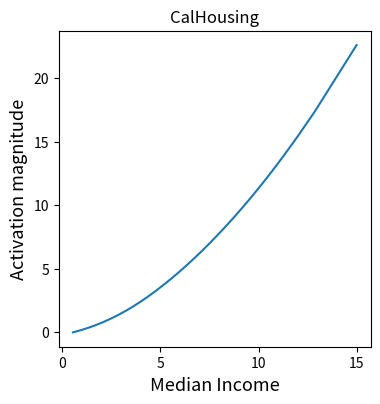

Generate this figure with matplotlib:
from matplotlib import pyplot as plt
import numpy as np

ys = \
[0.0, 0.05827338248491287, 0.06589216738939285, 0.06976331770420074, 0.10204488039016724, 0.1133258044719696, 0.12354917079210281, 0.16470900177955627, 0.1654619723558426, 0.22024005651474, 0.22974614799022675, 0.2609328627586365, 0.26324066519737244, 0.2657490670681, 0.2856155335903168, 0.30347543954849243, 0.3132080137729645, 0.332623153924942, 0.33447933197021484, 0.338392436504364, 0.33934563398361206, 0.3415530323982239, 0.3430580198764801, 0.3488658666610718, 0.35885095596313477, 0.35901114344596863, 0.3649914264678955, 0.36878249049186707, 0.3793548345565796, 0.3860294222831726, 0.38693708181381226, 0.38891270756721497, 0.39216986298561096, 0.4002859890460968, 0.4040771722793579, 0.4071207344532013, 0.41117867827415466, 0.42431408166885376, 0.440279483795166, 0.4408133327960968, 0.44967013597488403, 0.4527346193790436, 0.46499255299568176, 0.46794363856315613, 0.47163233160972595, 0.4728240370750427, 0.4857063293457031, 0.4865575134754181, 0.4987020194530487, 0.500461220741272, 0.5084629654884338, 0.5135137438774109, 0.5182239413261414, 0.5192453861236572, 0.5217423439025879, 0.5224234461784363, 0.527076780796051, 0.5313331484794617, 0.5402995944023132, 0.5441018342971802, 0.5444991588592529, 0.5513657927513123, 0.5521035194396973, 0.5629614591598511, 0.5711527466773987, 0.5800065994262695, 0.5801872611045837, 0.5808498859405518, 0.5880773067474365, 0.5956060290336609, 0.5977141261100769, 0.5979551076889038, 0.6006051898002625, 0.6014485359191895, 0.6037371158599854, 0.6042190790176392, 0.6046407222747803, 0.6054235696792603, 0.6066281795501709, 0.6074715256690979, 0.6079533100128174, 0.6152411699295044, 0.6173490881919861, 0.6179514527320862, 0.6237937211990356, 0.6268051862716675, 0.6304190158843994, 0.6480664610862732, 0.6487289667129517, 0.6496925950050354, 0.650776743888855, 0.6525234580039978, 0.654812216758728, 0.6559565663337708, 0.6591487526893616, 0.6625818610191345, 0.6709371209144592, 0.6726589202880859, 0.6812680959701538, 0.6821609735488892, 0.6829900145530701, 0.6854133605957031, 0.6882829666137695, 0.6894946098327637, 0.6900685429573059, 0.6911527514457703, 0.6921731233596802, 0.6945964097976685, 0.7028229832649231, 0.709455132484436, 0.7160874009132385, 0.7194035649299622, 0.7217630743980408, 0.7368132472038269, 0.7379611134529114, 0.7435092926025391, 0.7503966093063354, 0.7510342597961426, 0.7526923418045044, 0.7528836727142334, 0.7530750036239624, 0.7532025575637817, 0.7559446692466736, 0.7582404613494873, 0.7590057849884033, 0.7595797181129456, 0.7620667815208435, 0.7644901275634766, 0.768699049949646, 0.7704208493232727, 0.7790938019752502, 0.7798590660095215, 0.7825374603271484, 0.7870652079582214, 0.789106011390686, 0.7960564494132996, 0.796999454498291, 0.7992894053459167, 0.8084496259689331, 0.8145114779472351, 0.8171382546424866, 0.8191589117050171, 0.8325623273849487, 0.8381527662277222, 0.8451575636863708, 0.8459658622741699, 0.8467741012573242, 0.8505458831787109, 0.8518257141113281, 0.8532400727272034, 0.8549912571907043, 0.8566077947616577, 0.8571466207504272, 0.859234631061554, 0.8599754571914673, 0.8618614077568054, 0.8630737066268921, 0.8634105324745178, 0.8662393689155579, 0.8671823740005493, 0.8678559064865112, 0.8724360466003418, 0.8729748129844666, 0.8735809922218323, 0.874254584312439, 0.8789693713188171, 0.8802490234375, 0.8817981481552124, 0.884290337562561, 0.8865803480148315, 0.8869845271110535, 0.8942587375640869, 0.8949995636940002, 0.8979631662368774, 0.8997817039489746, 0.9036209583282471, 0.9061130285263062, 0.9066519141197205, 0.9077968597412109, 0.9090766310691833, 0.9127137660980225, 0.915003776550293, 0.920101523399353, 0.9225142002105713, 0.9309591054916382, 0.9447261691093445, 0.9457196593284607, 0.9521064162254333, 0.9566481709480286, 0.9579965472221375, 0.9590609669685364, 0.9610479474067688, 0.9641703367233276, 0.9686411619186401, 0.9714797735214233, 0.9781504273414612, 0.9816276431083679, 0.9852467775344849, 0.9880853295326233, 0.9917045831680298, 0.9934786558151245, 0.9951108694076538, 0.9964591264724731, 0.9982332587242126, 0.9983043074607849, 1.0013556480407715, 1.0051168203353882, 1.01121985912323, 1.0157614946365356, 1.015903353691101, 1.0171098709106445, 1.0178195238113403, 1.0220773220062256, 1.0259803533554077, 1.0289608240127563, 1.0473406314849854, 1.049256682395935, 1.0523791313171387, 1.0556544065475464, 1.0585635900497437, 1.0596826076507568, 1.0663961172103882, 1.0677390098571777, 1.0683356523513794, 1.0737812519073486, 1.0825090408325195, 1.0863133668899536, 1.0909383296966553, 1.0937728881835938, 1.0973535776138306, 1.098696231842041, 1.1107808351516724, 1.1126457452774048, 1.1177928447723389, 1.1200307607650757, 1.1285346746444702, 1.1312947273254395, 1.132264494895935, 1.1323391199111938, 1.1353975534439087, 1.1372624635696411, 1.1379337310791016, 1.1400225162506104, 1.1422603130340576, 1.1441997289657593, 1.146437644958496, 1.1488993167877197, 1.1522561311721802, 1.1547179222106934, 1.1575524806976318, 1.1576271057128906, 1.159641146659851, 1.1634455919265747, 1.163520097732544, 1.1658326387405396, 1.1682941913604736, 1.1700845956802368, 1.1713526248931885, 1.173366904258728, 1.175530195236206, 1.175828456878662, 1.1759777069091797, 1.1817216873168945, 1.1829897165298462, 1.1921648979187012, 1.1955219507217407, 1.2006796598434448, 1.2013055086135864, 1.2024791240692139, 1.2107725143432617, 1.2117897272109985, 1.214371681213379, 1.2150758504867554, 1.2234476804733276, 1.231350064277649, 1.231741189956665, 1.2333842515945435, 1.2335407733917236, 1.2358096837997437, 1.2359662055969238, 1.2383134365081787, 1.2406606674194336, 1.240895390510559, 1.241834282875061, 1.2458245754241943, 1.2488759756088257, 1.2490324974060059, 1.2531791925430298, 1.2587344646453857, 1.2631940841674805, 1.2649153470993042, 1.2661672830581665, 1.2663238048553467, 1.2666367292404175, 1.2671061754226685, 1.2721918821334839, 1.2723482847213745, 1.2725048065185547, 1.2737566232681274, 1.2740696668624878, 1.278059959411621, 1.28244149684906, 1.2915173768997192, 1.3009843826293945, 1.3055224418640137, 1.3073220252990723, 1.3084956407546997, 1.3135813474655151, 1.3157720565795898, 1.3178062438964844, 1.322109580039978, 1.3268040418624878, 1.333611011505127, 1.334080457687378, 1.3352540731430054, 1.3354886770248413, 1.3368189334869385, 1.3372100591659546, 1.338461995124817, 1.3422174453735352, 1.3476097583770752, 1.350639820098877, 1.3523597717285156, 1.3582563400268555, 1.364644169807434, 1.3677563667297363, 1.3728338479995728, 1.3775838613510132, 1.3796312808990479, 1.3812693357467651, 1.3933080434799194, 1.3972389698028564, 1.400105357170105, 1.4026442766189575, 1.408868432044983, 1.41279935836792, 1.4137821197509766, 1.4160752296447754, 1.4177131652832031, 1.424674391746521, 1.4302434921264648, 1.431226134300232, 1.4317175149917603, 1.4319632053375244, 1.442445993423462, 1.449570894241333, 1.4513726234436035, 1.4547303915023804, 1.4649674892425537, 1.4709458351135254, 1.4717649221420288, 1.4810192584991455, 1.4829027652740479, 1.4836398363113403, 1.4850322008132935, 1.486342430114746, 1.5022542476654053, 1.5069602727890015, 1.5092705488204956, 1.5108107328414917, 1.514490008354187, 1.5192816257476807, 1.5209929943084717, 1.5222764015197754, 1.524672269821167, 1.5270681381225586, 1.528180480003357, 1.528950572013855, 1.5291216373443604, 1.5300629138946533, 1.5311752557754517, 1.5325442552566528, 1.533228874206543, 1.536651372909546, 1.5400739908218384, 1.5438388586044312, 1.548972725868225, 1.5530799627304077, 1.5541067123413086, 1.5616363286972046, 1.5635188817977905, 1.5705351829528809, 1.570962905883789, 1.5739578008651733, 1.5757546424865723, 1.5778082609176636, 1.5786638259887695, 1.5810596942901611, 1.5846534967422485, 1.58987295627594, 1.5908998250961304, 1.5935521125793457, 1.6011674404144287, 1.602450966835022, 1.6053601503372192, 1.6064724922180176, 1.6070715188980103, 1.6077560186386108, 1.6109219789505005, 1.6131465435028076, 1.6143444776535034, 1.615799069404602, 1.6177672147750854, 1.6238421201705933, 1.6242700815200806, 1.6258102655410767, 1.628462791442871, 1.630345106124878, 1.6321420669555664, 1.6347945928573608, 1.6365058422088623, 1.6425811052322388, 1.6458324193954468, 1.6470303535461426, 1.6529343128204346, 1.659095048904419, 1.6595230102539062, 1.6608062982559204, 1.6652039289474487, 1.6776070594787598, 1.6779640913009644, 1.678856372833252, 1.6891179084777832, 1.6915271282196045, 1.6946501731872559, 1.6975055932998657, 1.7034839391708374, 1.7064286470413208, 1.7066072225570679, 1.7080347537994385, 1.7099978923797607, 1.711425542831421, 1.7265948057174683, 1.728111743927002, 1.7299855947494507, 1.731680989265442, 1.7371240854263306, 1.740247130393982, 1.748634696006775, 1.7504194974899292, 1.7509548664093018, 1.7532747983932495, 1.756844162940979, 1.7626441717147827, 1.7637147903442383, 1.7799547910690308, 1.7811146974563599, 1.784773349761963, 1.7857547998428345, 1.7870932817459106, 1.789502501487732, 1.7907516956329346, 1.7927147150039673, 1.7951239347457886, 1.7976224422454834, 1.798693299293518, 1.7990500926971436, 1.8124347925186157, 1.8193947076797485, 1.822964072227478, 1.8252840042114258, 1.832263469696045, 1.8355144262313843, 1.839229702949524, 1.8419233560562134, 1.8440595865249634, 1.8458243608474731, 1.846288800239563, 1.848425030708313, 1.857434630393982, 1.8586421012878418, 1.8661656379699707, 1.8723888397216797, 1.8806551694869995, 1.885485053062439, 1.8878999948501587, 1.888085961341858, 1.8979313373565674, 1.9097275733947754, 1.9275609254837036, 1.9290469884872437, 1.930068850517273, 1.938706874847412, 1.9453942775726318, 1.9454872608184814, 1.9463231563568115, 1.950317144393921, 1.9572833776474, 1.9585837125778198, 1.96239173412323, 1.9626704454421997, 1.9633206129074097, 1.9677790403366089, 1.969450831413269, 1.978553295135498, 1.9792964458465576, 1.9815256595611572, 1.9817113876342773, 1.9822688102722168, 1.9833834171295166, 1.9840335845947266, 1.9857983589172363, 1.9881203174591064, 1.9884917736053467, 1.9967583417892456, 2.000659465789795, 2.0012168884277344, 2.0037245750427246, 2.0204403400421143, 2.022852897644043, 2.0265204906463623, 2.0325043201446533, 2.033179759979248, 2.034048318862915, 2.0393567085266113, 2.041576385498047, 2.0547983646392822, 2.0566322803497314, 2.07004714012146, 2.0732321739196777, 2.07603120803833, 2.082979917526245, 2.083751916885376, 2.0901217460632324, 2.092148542404175, 2.0996763706207275, 2.100738048553467, 2.101896047592163, 2.1030545234680176, 2.104405403137207, 2.1048879623413086, 2.1057565212249756, 2.111933469772339, 2.1140565872192383, 2.1169519424438477, 2.122453212738037, 2.1244800090789795, 2.1255414485931396, 2.1287264823913574, 2.137026309967041, 2.1391496658325195, 2.1401147842407227, 2.143782377243042, 2.1518893241882324, 2.1543021202087402, 2.159996271133423, 2.165208101272583, 2.177271842956543, 2.182290554046631, 2.183255672454834, 2.2017688751220703, 2.206573724746704, 2.2080750465393066, 2.2100770473480225, 2.2108778953552246, 2.2200872898101807, 2.2236907482147217, 2.2376046180725098, 2.2393064498901367, 2.2435104846954346, 2.2471141815185547, 2.250317335128784, 2.2563233375549316, 2.2591261863708496, 2.260127305984497, 2.2706377506256104, 2.2778449058532715, 2.2826497554779053, 2.293660879135132, 2.295562744140625, 2.2968640327453613, 2.3018691539764404, 2.3168840408325195, 2.3174846172332764, 2.3268940448760986, 2.330097198486328, 2.333200454711914, 2.3345017433166504, 2.3425095081329346, 2.349316358566284, 2.351919174194336, 2.3621292114257812, 2.367734909057617, 2.3853812217712402, 2.3997836112976074, 2.4043426513671875, 2.416776657104492, 2.4223718643188477, 2.4285888671875, 2.4313862323760986, 2.4335622787475586, 2.4349093437194824, 2.441230058670044, 2.4415407180786133, 2.4422659873962402, 2.4441311359405518, 2.445167303085327, 2.4521095752716064, 2.4544928073883057, 2.466719150543213, 2.4717965126037598, 2.47635555267334, 2.4777026176452637, 2.482572555541992, 2.4828834533691406, 2.4866135120391846, 2.4933483600616455, 2.5028810501098633, 2.507750988006592, 2.5112738609313965, 2.5149004459381104, 2.5187342166900635, 2.519770383834839, 2.5293030738830566, 2.5322043895721436, 2.5345873832702637, 2.5352091789245605, 2.545156240463257, 2.5507514476776123, 2.55810809135437, 2.5627708435058594, 2.566190242767334, 2.5710601806640625, 2.571474552154541, 2.578002452850342, 2.5806658267974854, 2.5855894088745117, 2.5986475944519043, 2.6109566688537598, 2.620375871658325, 2.620911121368408, 2.6211252212524414, 2.6243362426757812, 2.628831624984741, 2.6440305709838867, 2.6479909420013428, 2.648419141769409, 2.6518442630767822, 2.6711106300354004, 2.6745357513427734, 2.6787099838256836, 2.6912331581115723, 2.695300579071045, 2.701936721801758, 2.7051477432250977, 2.706111192703247, 2.706967353820801, 2.7096431255340576, 2.717992067337036, 2.7220592498779297, 2.7247352600097656, 2.7261266708374023, 2.733083963394165, 2.7358670234680176, 2.7427170276641846, 2.7447509765625, 2.7486040592193604, 2.7869749069213867, 2.789843797683716, 2.8066163063049316, 2.8206303119659424, 2.8263683319091797, 2.8409337997436523, 2.8417062759399414, 2.8425891399383545, 2.8631131649017334, 2.8639960289001465, 2.8671960830688477, 2.8674166202545166, 2.872382164001465, 2.877237558364868, 2.8796651363372803, 2.8838582038879395, 2.890368700027466, 2.893347978591919, 2.895334243774414, 2.912327527999878, 2.912548065185547, 2.916520357131958, 2.918286085128784, 2.9262309074401855, 2.9266722202301025, 2.936713695526123, 2.9477481842041016, 2.952824115753174, 2.975334405899048, 2.977762222290039, 2.9939489364624023, 2.9982635974884033, 3.004054546356201, 3.0068931579589844, 3.010867118835449, 3.0155227184295654, 3.0187020301818848, 3.0194966793060303, 3.0229032039642334, 3.03232741355896, 3.03448486328125, 3.0383455753326416, 3.0423195362091064, 3.044590473175049, 3.0459530353546143, 3.0494730472564697, 3.056058645248413, 3.058102607727051, 3.067754030227661, 3.0802438259124756, 3.093642473220825, 3.0965945720672607, 3.101022958755493, 3.1054511070251465, 3.1300907135009766, 3.1401963233947754, 3.1409912109375, 3.1459872722625732, 3.162224292755127, 3.1685829162597656, 3.1790292263031006, 3.1792562007904053, 3.180164337158203, 3.2000348567962646, 3.201624870300293, 3.206847667694092, 3.212095260620117, 3.228074789047241, 3.2316906452178955, 3.2447540760040283, 3.269364356994629, 3.272747039794922, 3.2940919399261475, 3.3051724433898926, 3.3122873306274414, 3.321385145187378, 3.32698392868042, 3.3359646797180176, 3.3398139476776123, 3.3505446910858154, 3.403731346130371, 3.4124791622161865, 3.42344331741333, 3.4467649459838867, 3.449516773223877, 3.4575328826904297, 3.460643768310547, 3.48134183883667, 3.4937844276428223, 3.502518653869629, 3.505629301071167, 3.51938796043396, 3.5242931842803955, 3.5314717292785645, 3.542957305908203, 3.5526485443115234, 3.575859308242798, 3.582319974899292, 3.585669994354248, 3.586028814315796, 3.5915322303771973, 3.606607437133789, 3.6153411865234375, 3.617375373840332, 3.6233572959899902, 3.6331677436828613, 3.634125232696533, 3.638073205947876, 3.641901969909668, 3.6432178020477295, 3.6458499431610107, 3.6471662521362305, 3.652071237564087, 3.6533875465393066, 3.65627384185791, 3.6570093631744385, 3.658970832824707, 3.665344715118408, 3.6834864616394043, 3.7158472537994385, 3.730189085006714, 3.7446534633636475, 3.7486984729766846, 3.7532339096069336, 3.7593626976013184, 3.7726011276245117, 3.8313164710998535, 3.852522611618042, 3.863677501678467, 3.8675999641418457, 3.8748319149017334, 3.9204304218292236, 3.9438910484313965, 3.961455821990967, 3.971116304397583, 3.98980975151062, 3.9995954036712646, 4.002355575561523, 4.002480983734131, 4.005868434906006, 4.0086283683776855, 4.011137962341309, 4.05454683303833, 4.063454627990723, 4.082273483276367, 4.096074104309082, 4.097579479217529, 4.107992649078369, 4.139002799987793, 4.174286365509033, 4.175954341888428, 4.23459005355835, 4.236514568328857, 4.240748405456543, 4.241133213043213, 4.243314743041992, 4.257043361663818, 4.268077373504639, 4.282062530517578, 4.292070388793945, 4.300025463104248, 4.302719593048096, 4.318500995635986, 4.320939064025879, 4.322093486785889, 4.3231201171875, 4.3274827003479, 4.333127975463867, 4.334539413452148, 4.356736183166504, 4.358788967132568, 4.372039318084717, 4.378857135772705, 4.409144878387451, 4.414127349853516, 4.450577259063721, 4.491091251373291, 4.517970085144043, 4.529114723205566, 4.540128707885742, 4.571202754974365, 4.58287239074707, 4.591001033782959, 4.619988918304443, 4.6206583976745605, 4.627085208892822, 4.630967617034912, 4.634583473205566, 4.647303104400635, 4.647972583770752, 4.652792453765869, 4.704608917236328, 4.707822322845459, 4.715186595916748, 4.718265533447266, 4.760977268218994, 4.765395641326904, 4.804224967956543, 4.823371410369873, 4.832744121551514, 4.836760520935059, 4.841312885284424, 4.868626594543457, 4.902683734893799, 4.9050068855285645, 4.909516334533691, 4.9162116050720215, 4.985081672668457, 5.036870956420898, 5.079368591308594, 5.093716144561768, 5.104921340942383, 5.124735355377197, 5.152441024780273, 5.167494773864746, 5.185474872589111, 5.261299133300781, 5.267850399017334, 5.2851338386535645, 5.32304573059082, 5.345625877380371, 5.397336959838867, 5.41167688369751, 5.431002616882324, 5.435976028442383, 5.4780378341674805, 5.501200199127197, 5.529478549957275, 5.534167766571045, 5.551788330078125, 5.557045936584473, 5.627669811248779, 5.660778999328613, 5.675414562225342, 5.701623439788818, 5.801392078399658, 5.807329177856445, 5.828759670257568, 5.894789695739746, 5.954219818115234, 5.987256050109863, 6.006871700286865, 6.128840923309326, 6.152143478393555, 6.193881511688232, 6.219248294830322, 6.2651286125183105, 6.285698890686035, 6.315279960632324, 6.359274864196777, 6.393360614776611, 6.423090934753418, 6.4402079582214355, 6.507778167724609, 6.593502044677734, 6.597628116607666, 6.634457111358643, 6.70949125289917, 6.84445333480835, 6.99542236328125, 7.026517868041992, 7.100325584411621, 7.148713111877441, 7.206272602081299, 7.206905364990234, 7.27442741394043, 7.288500785827637, 7.291979789733887, 7.307793140411377, 7.328350067138672, 7.341158390045166, 7.570187091827393, 7.573402404785156, 7.575492858886719, 7.593499660491943, 7.948835372924805, 7.956026077270508, 7.971060752868652, 8.132511138916016, 8.321820259094238, 8.393970489501953, 8.403755187988281, 8.511046409606934, 8.547316551208496, 8.679250717163086, 8.800040245056152, 8.853154182434082, 9.000954627990723, 9.049144744873047, 9.13560676574707, 9.17109489440918, 9.250773429870605, 9.62793254852295, 9.763121604919434, 10.273743629455566, 10.329861640930176, 10.882973670959473, 11.520487785339355, 11.762421607971191, 12.32673168182373, 12.454997062683105, 12.484246253967285, 13.050376892089844, 13.181644439697266, 13.202136993408203, 13.89484977722168, 15.436017036437988, 17.381898880004883, 22.585041046142578]
xs = \
[0.536, 0.6775, 0.696, 0.7054, 0.78, 0.8056, 0.8288, 0.9218, 0.9234, 1.0398, 1.06, 1.125, 1.1296, 1.1346, 1.1742, 1.2098, 1.2292, 1.2679, 1.2716, 1.2794, 1.2813, 1.2857, 1.2887, 1.3, 1.3187, 1.319, 1.3302, 1.3373, 1.3571, 1.3696, 1.3713, 1.375, 1.3811, 1.3963, 1.4034, 1.4091, 1.4167, 1.4413, 1.4712, 1.4722, 1.4886, 1.494, 1.5156, 1.5208, 1.5273, 1.5294, 1.5521, 1.5536, 1.575, 1.5781, 1.5922, 1.6011, 1.6094, 1.6112, 1.6156, 1.6168, 1.625, 1.6325, 1.6483, 1.655, 1.6557, 1.6678, 1.6691, 1.6875, 1.7011, 1.7158, 1.7161, 1.7172, 1.7292, 1.7417, 1.7452, 1.7456, 1.75, 1.7514, 1.7552, 1.756, 1.7567, 1.758, 1.76, 1.7614, 1.7622, 1.7743, 1.7778, 1.7788, 1.7885, 1.7935, 1.7995, 1.8288, 1.8299, 1.8315, 1.8333, 1.8362, 1.84, 1.8419, 1.8472, 1.8529, 1.8667, 1.8694, 1.8829, 1.8843, 1.8856, 1.8894, 1.8939, 1.8958, 1.8967, 1.8984, 1.9, 1.9038, 1.9167, 1.9271, 1.9375, 1.9427, 1.9464, 1.97, 1.9718, 1.9805, 1.9913, 1.9923, 1.9949, 1.9952, 1.9955, 1.9957, 2.0, 2.0036, 2.0048, 2.0057, 2.0096, 2.0134, 2.02, 2.0227, 2.0363, 2.0375, 2.0417, 2.0488, 2.052, 2.0625, 2.0639, 2.0673, 2.0809, 2.0899, 2.0938, 2.0968, 2.1167, 2.125, 2.1354, 2.1366, 2.1378, 2.1434, 2.1453, 2.1474, 2.15, 2.1524, 2.1532, 2.1563, 2.1574, 2.1602, 2.162, 2.1625, 2.1667, 2.1681, 2.1691, 2.1759, 2.1767, 2.1776, 2.1786, 2.1856, 2.1875, 2.1898, 2.1935, 2.1969, 2.1975, 2.2083, 2.2094, 2.2138, 2.2165, 2.2222, 2.2259, 2.2267, 2.2284, 2.2303, 2.2357, 2.2391, 2.2466, 2.25, 2.2619, 2.2813, 2.2827, 2.2917, 2.2981, 2.3, 2.3015, 2.3043, 2.3087, 2.315, 2.319, 2.3284, 2.3333, 2.3384, 2.3424, 2.3475, 2.35, 2.3523, 2.3542, 2.3567, 2.3568, 2.3611, 2.3664, 2.375, 2.3814, 2.3816, 2.3833, 2.3843, 2.3903, 2.3958, 2.4, 2.4259, 2.4286, 2.433, 2.4375, 2.4414, 2.4429, 2.4519, 2.4537, 2.4545, 2.4618, 2.4735, 2.4786, 2.4848, 2.4886, 2.4934, 2.4952, 2.5114, 2.5139, 2.5208, 2.5238, 2.5352, 2.5389, 2.5402, 2.5403, 2.5444, 2.5469, 2.5478, 2.5506, 2.5536, 2.5562, 2.5592, 2.5625, 2.567, 2.5703, 2.5741, 2.5742, 2.5769, 2.582, 2.5821, 2.5852, 2.5885, 2.5909, 2.5926, 2.5953, 2.5982, 2.5986, 2.5988, 2.6065, 2.6082, 2.6205, 2.625, 2.6316, 2.6324, 2.6339, 2.6445, 2.6458, 2.6491, 2.65, 2.6607, 2.6708, 2.6713, 2.6734, 2.6736, 2.6765, 2.6767, 2.6797, 2.6827, 2.683, 2.6842, 2.6893, 2.6932, 2.6934, 2.6987, 2.7058, 2.7115, 2.7137, 2.7153, 2.7155, 2.7159, 2.7165, 2.723, 2.7232, 2.7234, 2.725, 2.7254, 2.7305, 2.7361, 2.7477, 2.7598, 2.7656, 2.7679, 2.7694, 2.7759, 2.7787, 2.7813, 2.7868, 2.7928, 2.8015, 2.8021, 2.8036, 2.8039, 2.8056, 2.8061, 2.8077, 2.8125, 2.8192, 2.8229, 2.825, 2.8322, 2.84, 2.8438, 2.85, 2.8558, 2.8583, 2.8603, 2.875, 2.8798, 2.8833, 2.8864, 2.894, 2.8988, 2.9, 2.9028, 2.9048, 2.9133, 2.9201, 2.9213, 2.9219, 2.9222, 2.935, 2.9437, 2.9459, 2.95, 2.9625, 2.9698, 2.9708, 2.9821, 2.9844, 2.9853, 2.987, 2.9886, 3.0079, 3.0134, 3.0161, 3.0179, 3.0222, 3.0278, 3.0298, 3.0313, 3.0341, 3.0369, 3.0382, 3.0391, 3.0393, 3.0404, 3.0417, 3.0433, 3.0441, 3.0481, 3.0521, 3.0565, 3.0625, 3.0673, 3.0685, 3.0773, 3.0795, 3.0877, 3.0882, 3.0917, 3.0938, 3.0962, 3.0972, 3.1, 3.1042, 3.1103, 3.1115, 3.1146, 3.1235, 3.125, 3.1284, 3.1297, 3.1304, 3.1312, 3.1349, 3.1375, 3.1389, 3.1406, 3.1429, 3.15, 3.1505, 3.1523, 3.1554, 3.1576, 3.1597, 3.1628, 3.1648, 3.1719, 3.1757, 3.1771, 3.184, 3.1912, 3.1917, 3.1932, 3.1982, 3.2121, 3.2125, 3.2135, 3.225, 3.2277, 3.2312, 3.2344, 3.2411, 3.2444, 3.2446, 3.2462, 3.2484, 3.25, 3.267, 3.2687, 3.2708, 3.2727, 3.2788, 3.2823, 3.2917, 3.2937, 3.2943, 3.2969, 3.3009, 3.3074, 3.3086, 3.3268, 3.3281, 3.3322, 3.3333, 3.3348, 3.3375, 3.3389, 3.3411, 3.3438, 3.3466, 3.3478, 3.3482, 3.3632, 3.371, 3.375, 3.3776, 3.3854, 3.3889, 3.3929, 3.3958, 3.3981, 3.4, 3.4005, 3.4028, 3.4125, 3.4138, 3.4219, 3.4286, 3.4375, 3.4427, 3.4453, 3.4455, 3.4561, 3.4688, 3.488, 3.4896, 3.4907, 3.5, 3.5072, 3.5073, 3.5082, 3.5125, 3.52, 3.5214, 3.5255, 3.5258, 3.5265, 3.5313, 3.5331, 3.5429, 3.5437, 3.5461, 3.5463, 3.5469, 3.5481, 3.5488, 3.5507, 3.5532, 3.5536, 3.5625, 3.5667, 3.5673, 3.57, 3.5875, 3.59, 3.5938, 3.6, 3.6007, 3.6016, 3.6071, 3.6094, 3.6231, 3.625, 3.6389, 3.6422, 3.6451, 3.6523, 3.6531, 3.6597, 3.6618, 3.6696, 3.6707, 3.6719, 3.6731, 3.6745, 3.675, 3.6759, 3.6823, 3.6845, 3.6875, 3.6932, 3.6953, 3.6964, 3.6997, 3.7083, 3.7105, 3.7115, 3.7153, 3.7237, 3.7262, 3.7321, 3.7375, 3.75, 3.7552, 3.7562, 3.775, 3.7798, 3.7813, 3.7833, 3.7841, 3.7933, 3.7969, 3.8108, 3.8125, 3.8167, 3.8203, 3.8235, 3.8295, 3.8323, 3.8333, 3.8438, 3.851, 3.8558, 3.8668, 3.8687, 3.87, 3.875, 3.89, 3.8906, 3.9, 3.9032, 3.9063, 3.9076, 3.9156, 3.9224, 3.925, 3.9352, 3.9408, 3.9583, 3.9722, 3.9766, 3.9886, 3.994, 4.0, 4.0027, 4.0048, 4.0061, 4.0122, 4.0125, 4.0132, 4.015, 4.016, 4.0227, 4.025, 4.0368, 4.0417, 4.0461, 4.0474, 4.0521, 4.0524, 4.056, 4.0625, 4.0717, 4.0764, 4.0798, 4.0833, 4.087, 4.088, 4.0972, 4.1, 4.1023, 4.1029, 4.1125, 4.1179, 4.125, 4.1295, 4.1328, 4.1375, 4.1379, 4.1442, 4.1467, 4.1513, 4.1635, 4.175, 4.1838, 4.1843, 4.1845, 4.1875, 4.1917, 4.2059, 4.2096, 4.21, 4.2132, 4.2312, 4.2344, 4.2383, 4.25, 4.2538, 4.26, 4.263, 4.2639, 4.2647, 4.2672, 4.275, 4.2788, 4.2813, 4.2826, 4.2891, 4.2917, 4.2981, 4.3, 4.3036, 4.3393, 4.3419, 4.3571, 4.3698, 4.375, 4.3882, 4.3889, 4.3897, 4.4083, 4.4091, 4.412, 4.4122, 4.4167, 4.4211, 4.4233, 4.4271, 4.433, 4.4357, 4.4375, 4.4529, 4.4531, 4.4567, 4.4583, 4.4655, 4.4659, 4.475, 4.485, 4.4896, 4.51, 4.5122, 4.5268, 4.5306, 4.5357, 4.5382, 4.5417, 4.5458, 4.5486, 4.5493, 4.5523, 4.5606, 4.5625, 4.5659, 4.5694, 4.5714, 4.5726, 4.5757, 4.5815, 4.5833, 4.5918, 4.6028, 4.6146, 4.6172, 4.6211, 4.625, 4.6467, 4.6556, 4.6563, 4.6607, 4.675, 4.6806, 4.6898, 4.69, 4.6908, 4.7083, 4.7097, 4.7143, 4.7188, 4.7325, 4.7356, 4.7468, 4.7679, 4.7708, 4.7891, 4.7986, 4.8047, 4.8125, 4.8173, 4.825, 4.8283, 4.8375, 4.8831, 4.8906, 4.9, 4.9196, 4.9219, 4.9286, 4.9312, 4.9485, 4.9589, 4.9662, 4.9688, 4.9803, 4.9844, 4.9904, 5.0, 5.0081, 5.0275, 5.0329, 5.0357, 5.036, 5.0406, 5.0532, 5.0605, 5.0622, 5.0672, 5.0754, 5.0762, 5.0795, 5.0827, 5.0838, 5.086, 5.0871, 5.0912, 5.0923, 5.0947, 5.0953, 5.0969, 5.1021, 5.1169, 5.1433, 5.155, 5.1668, 5.1701, 5.1738, 5.1788, 5.1896, 5.2375, 5.2548, 5.2639, 5.2671, 5.273, 5.3096, 5.3283, 5.3423, 5.35, 5.3649, 5.3727, 5.3749, 5.375, 5.3777, 5.3799, 5.3819, 5.4165, 5.4236, 5.4386, 5.4496, 5.4508, 5.4591, 5.4836, 5.5111, 5.5124, 5.5581, 5.5596, 5.5629, 5.5632, 5.5649, 5.5756, 5.5842, 5.5951, 5.6029, 5.6091, 5.6112, 5.6235, 5.6254, 5.6263, 5.6271, 5.6305, 5.6349, 5.636, 5.6533, 5.6549, 5.6652, 5.6704, 5.6935, 5.6973, 5.7251, 5.756, 5.7765, 5.785, 5.7934, 5.8171, 5.826, 5.8322, 5.8543, 5.8548, 5.8596, 5.8625, 5.8652, 5.8747, 5.8752, 5.8788, 5.9175, 5.9199, 5.9254, 5.9277, 5.9596, 5.9629, 5.9919, 6.0062, 6.0132, 6.0162, 6.0196, 6.04, 6.065, 6.0667, 6.07, 6.0749, 6.1253, 6.1632, 6.1943, 6.2048, 6.213, 6.2275, 6.2475, 6.2583, 6.2712, 6.3256, 6.3303, 6.3427, 6.3699, 6.3861, 6.4232, 6.4333, 6.4469, 6.4504, 6.48, 6.4963, 6.5162, 6.5195, 6.5319, 6.5356, 6.5853, 6.6086, 6.6188, 6.6369, 6.7058, 6.7099, 6.7247, 6.7703, 6.8112, 6.8336, 6.8469, 6.9296, 6.9454, 6.9737, 6.9909, 7.0215, 7.0352, 7.0549, 7.0842, 7.1069, 7.1267, 7.1381, 7.1831, 7.2392, 7.2419, 7.266, 7.3151, 7.4029, 7.5, 7.52, 7.5674, 7.598, 7.6344, 7.6348, 7.6775, 7.6864, 7.6886, 7.6986, 7.7116, 7.7197, 7.8627, 7.8647, 7.866, 7.8772, 8.0957, 8.1001, 8.1093, 8.2069, 8.3209, 8.3637, 8.3695, 8.4331, 8.4546, 8.5325, 8.603, 8.634, 8.72, 8.7477, 8.7974, 8.8178, 8.8636, 9.0776, 9.1531, 9.4356, 9.4664, 9.7646, 10.1007, 10.2264, 10.5144, 10.5793, 10.5941, 10.8758, 10.9405, 10.9506, 11.2866, 12.0088, 12.8763, 15.0001]

xticks = np.arange(0, 16, 5)
fig, ax1 = plt.subplots(figsize=(4, 4))
ax1.set_xticks(xticks, xticks, fontsize=10)

ax1.plot(xs, ys)

#yticks = np.arange(0, -0.81, -0.2)
#yticks = [round(y, 1) for y in yticks]
#ax1.set_yticks(yticks, labels=yticks, fontsize=12)

ax1.set_xlabel("Median Income", fontsize=13)
ax1.set_ylabel("Activation magnitude", fontsize=13)

plt.subplots_adjust(left=0.2, right=0.98, top=0.94, bottom=0.15)
plt.title("CalHousing")
plt.show()
